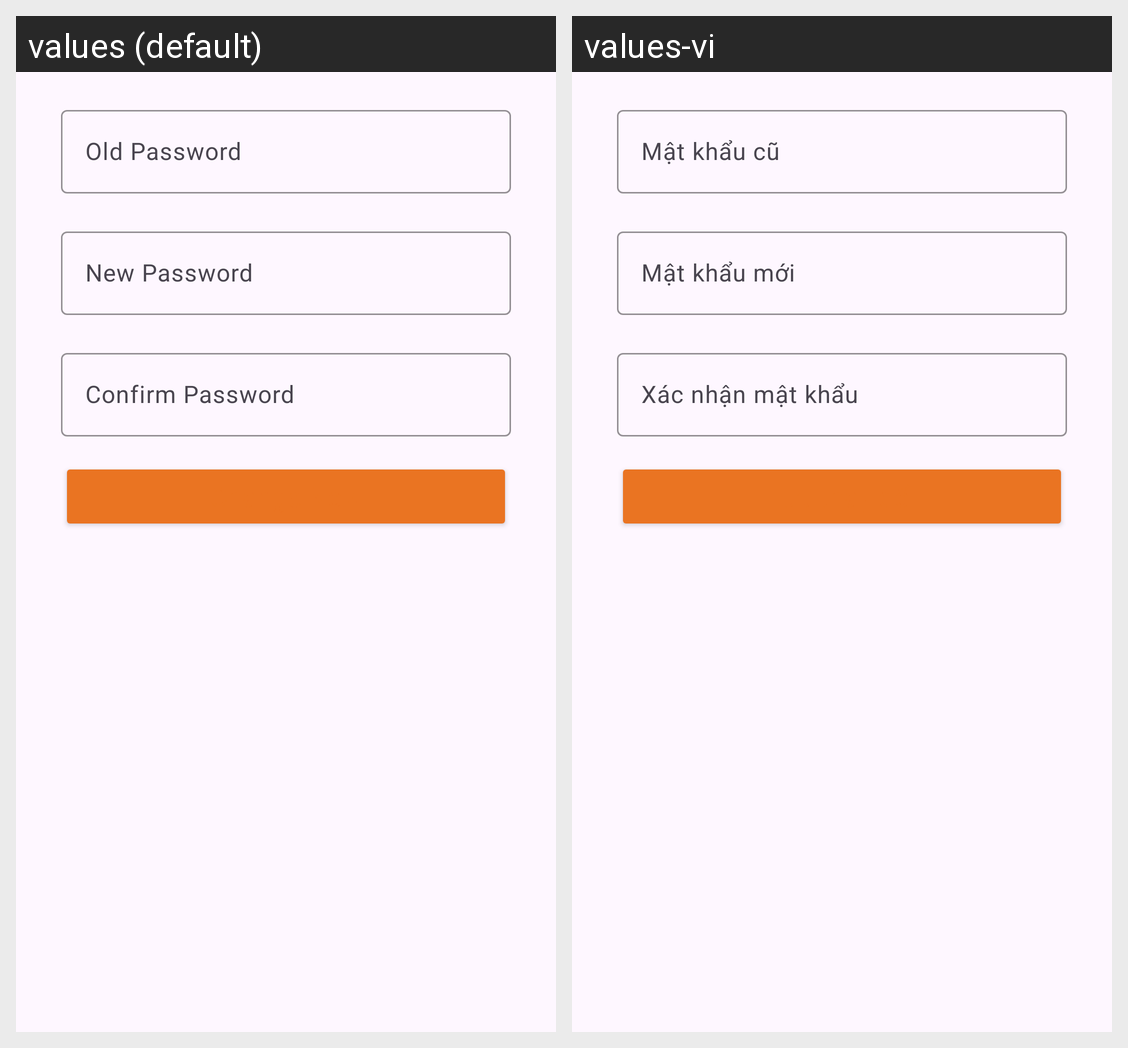

The same Android screen rendered under two of its app's locales, left to right. List the strings drawn on it with the default value and each locale's translation.
Android screen res/layout/fragment_change_password.xml rendered under 2 locales, left to right: values (default), values-vi. Device: Nexus 5 (rendered at 1080×1920; each locale shown at half size, 540×960, under a caption strip naming it); theme Theme.SShop_SneakerShop.
Strings drawn on this screen, with the default value and each locale's value (text and hints the layout hard-codes, and strings that could not be matched under every locale, appear in the picture but are not listed):

old_password
  values: Old Password
  values-vi: Mật khẩu cũ

new_password
  values: New Password
  values-vi: Mật khẩu mới

confirm_password
  values: Confirm Password
  values-vi: Xác nhận mật khẩu
